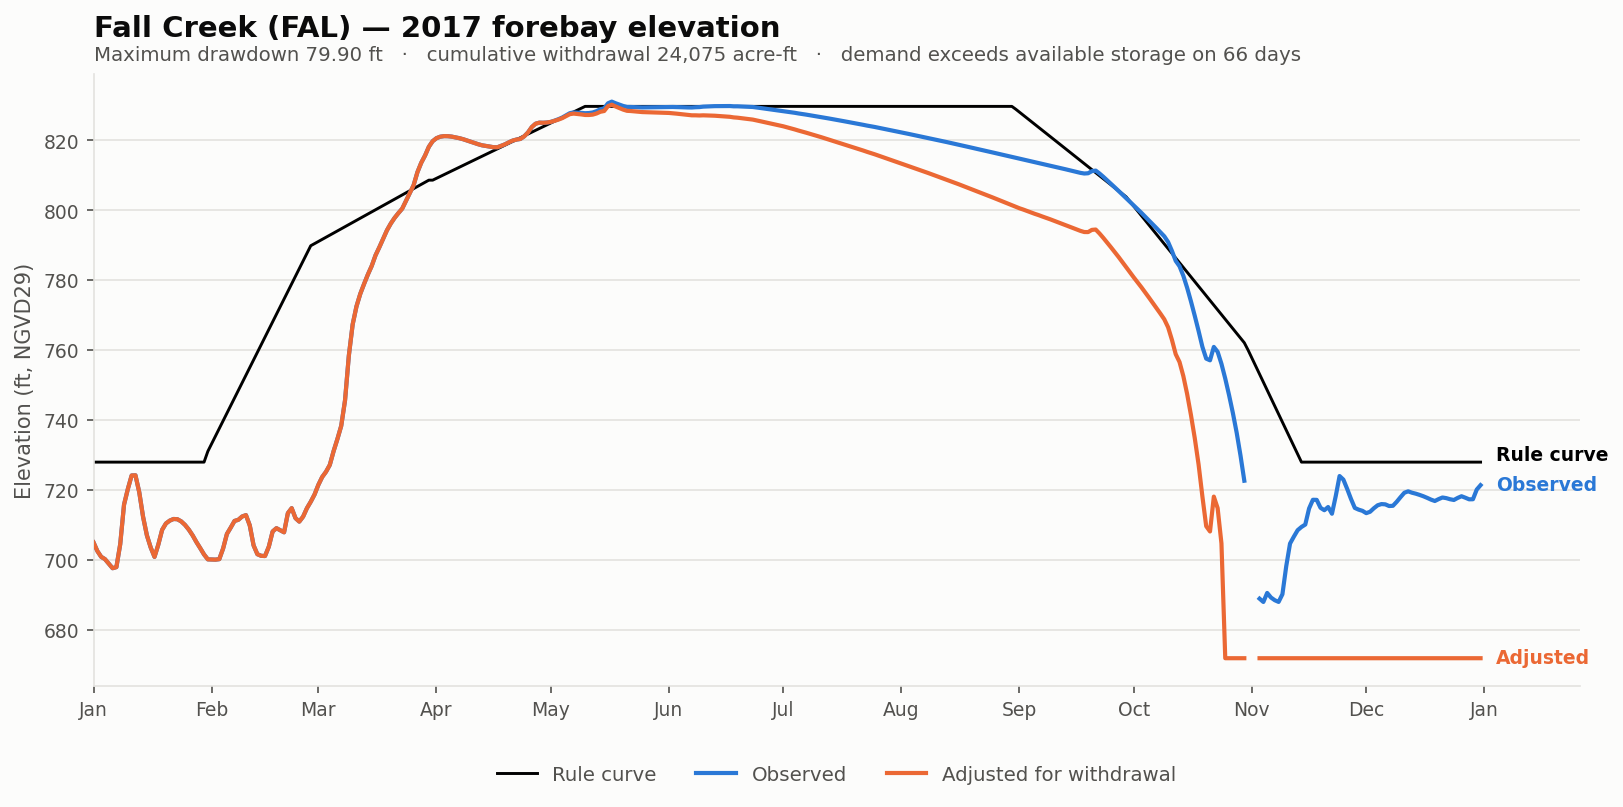

The data file committed next to this chart (first rows):
date, elev_observed_ft, elev_adjusted_ft, storage_observed_af, storage_adjusted_af, demand_cfs, cumulative_withdrawal_af, elev_change_ft, at_rating_floor, elev_rule_ft
2017-01-01, 705.1, 705.1, 2050, 2050, 0.0, 0.0, 0.0, False, 728
2017-01-02, 702.6, 702.6, 1588, 1588, 0.0, 0.0, 0.0, False, 728
2017-01-03, 701, 701, 1309, 1309, 0.0, 0.0, 0.0, False, 728
2017-01-04, 700.3, 700.3, 1204, 1204, 0.0, 0.0, 0.0, False, 728
2017-01-05, 699.0, 699.0, 1012, 1012, 0.0, 0.0, 0.0, False, 728
2017-01-06, 697.7, 697.7, 841.3, 841.3, 0.0, 0.0, 0.0, False, 728
2017-01-07, 698, 698, 882.6, 882.6, 0.0, 0.0, 0.0, False, 728
2017-01-08, 704.6, 704.6, 1949, 1949, 0.0, 0.0, 0.0, False, 728
2017-01-09, 715.9, 715.9, 4828, 4828, 0.0, 0.0, 0.0, False, 728
2017-01-10, 720.4, 720.4, 6363, 6363, 0.0, 0.0, 0.0, False, 728
2017-01-11, 724.2, 724.2, 7885, 7885, 0.0, 0.0, 0.0, False, 728
2017-01-12, 724.3, 724.3, 7902, 7902, 0.0, 0.0, 0.0, False, 728
2017-01-13, 719.4, 719.4, 6020, 6020, 0.0, 0.0, 0.0, False, 728
2017-01-14, 712.4, 712.4, 3785, 3785, 0.0, 0.0, 0.0, False, 728
2017-01-15, 707.1, 707.1, 2471, 2471, 0.0, 0.0, 0.0, False, 728
2017-01-16, 703.6, 703.6, 1772, 1772, 0.0, 0.0, 0.0, False, 728
2017-01-17, 701, 701, 1306, 1306, 0.0, 0.0, 0.0, False, 728
2017-01-18, 704.5, 704.5, 1929, 1929, 0.0, 0.0, 0.0, False, 728
2017-01-19, 708.7, 708.7, 2829, 2829, 0.0, 0.0, 0.0, False, 728
2017-01-20, 710.5, 710.5, 3275, 3275, 0.0, 0.0, 0.0, False, 728
2017-01-21, 711.3, 711.3, 3488, 3488, 0.0, 0.0, 0.0, False, 728
2017-01-22, 711.8, 711.8, 3616, 3616, 0.0, 0.0, 0.0, False, 728
2017-01-23, 711.7, 711.7, 3596, 3596, 0.0, 0.0, 0.0, False, 728
2017-01-24, 711.1, 711.1, 3432, 3432, 0.0, 0.0, 0.0, False, 728
2017-01-25, 710.1, 710.1, 3171, 3171, 0.0, 0.0, 0.0, False, 728
2017-01-26, 708.8, 708.8, 2843, 2843, 0.0, 0.0, 0.0, False, 728
2017-01-27, 707.1, 707.1, 2469, 2469, 0.0, 0.0, 0.0, False, 728
2017-01-28, 705.2, 705.2, 2070, 2070, 0.0, 0.0, 0.0, False, 728
2017-01-29, 703.5, 703.5, 1737, 1737, 0.0, 0.0, 0.0, False, 728
2017-01-30, 701.6, 701.6, 1419, 1419, 0.0, 0.0, 0.0, False, 728
2017-01-31, 700.2, 700.2, 1194, 1194, 0.0, 0.0, 0.0, False, 731.1
2017-02-01, 700.2, 700.2, 1190, 1190, 0.0, 0.0, 0.0, False, 733.3
2017-02-02, 700.2, 700.2, 1182, 1182, 0.0, 0.0, 0.0, False, 735.5
2017-02-03, 700.3, 700.3, 1204, 1204, 0.0, 0.0, 0.0, False, 737.7
2017-02-04, 703.3, 703.3, 1717, 1717, 0.0, 0.0, 0.0, False, 739.8
2017-02-05, 707.5, 707.5, 2558, 2558, 0.0, 0.0, 0.0, False, 742
2017-02-06, 709.3, 709.3, 2982, 2982, 0.0, 0.0, 0.0, False, 744.2
2017-02-07, 711.2, 711.2, 3464, 3464, 0.0, 0.0, 0.0, False, 746.4
2017-02-08, 711.6, 711.6, 3553, 3553, 0.0, 0.0, 0.0, False, 748.5
2017-02-09, 712.5, 712.5, 3814, 3814, 0.0, 0.0, 0.0, False, 750.7
2017-02-10, 712.9, 712.9, 3925, 3925, 0.0, 0.0, 0.0, False, 752.9
2017-02-11, 710, 710, 3134, 3134, 0.0, 0.0, 0.0, False, 755.1
2017-02-12, 704.2, 704.2, 1887, 1887, 0.0, 0.0, 0.0, False, 757.2
2017-02-13, 701.7, 701.7, 1431, 1431, 0.0, 0.0, 0.0, False, 759.4
2017-02-14, 701.3, 701.3, 1354, 1354, 0.0, 0.0, 0.0, False, 761.6
2017-02-15, 701.2, 701.2, 1345, 1345, 0.0, 0.0, 0.0, False, 763.8
2017-02-16, 703.9, 703.9, 1817, 1817, 0.0, 0.0, 0.0, False, 765.9
2017-02-17, 708.2, 708.2, 2719, 2719, 0.0, 0.0, 0.0, False, 768.1
2017-02-18, 709.2, 709.2, 2941, 2941, 0.0, 0.0, 0.0, False, 770.3
2017-02-19, 708.6, 708.6, 2803, 2803, 0.0, 0.0, 0.0, False, 772.5
2017-02-20, 708, 708, 2664, 2664, 0.0, 0.0, 0.0, False, 774.6
2017-02-21, 713.5, 713.5, 4090, 4090, 0.0, 0.0, 0.0, False, 776.8
2017-02-22, 714.9, 714.9, 4515, 4515, 0.0, 0.0, 0.0, False, 779.0
2017-02-23, 712, 712, 3679, 3679, 0.0, 0.0, 0.0, False, 781.2
2017-02-24, 711, 711, 3413, 3413, 0.0, 0.0, 0.0, False, 783.4
2017-02-25, 712.5, 712.5, 3805, 3805, 0.0, 0.0, 0.0, False, 785.5
2017-02-26, 714.9, 714.9, 4515, 4515, 0.0, 0.0, 0.0, False, 787.7
2017-02-27, 716.7, 716.7, 5095, 5095, 0.0, 0.0, 0.0, False, 789.9
2017-02-28, 718.8, 718.8, 5800, 5800, 0.0, 0.0, 0.0, False, 790.5
2017-03-01, 721.5, 721.5, 6813, 6813, 0.0, 0.0, 0.0, False, 791.1
... 305 more rows
